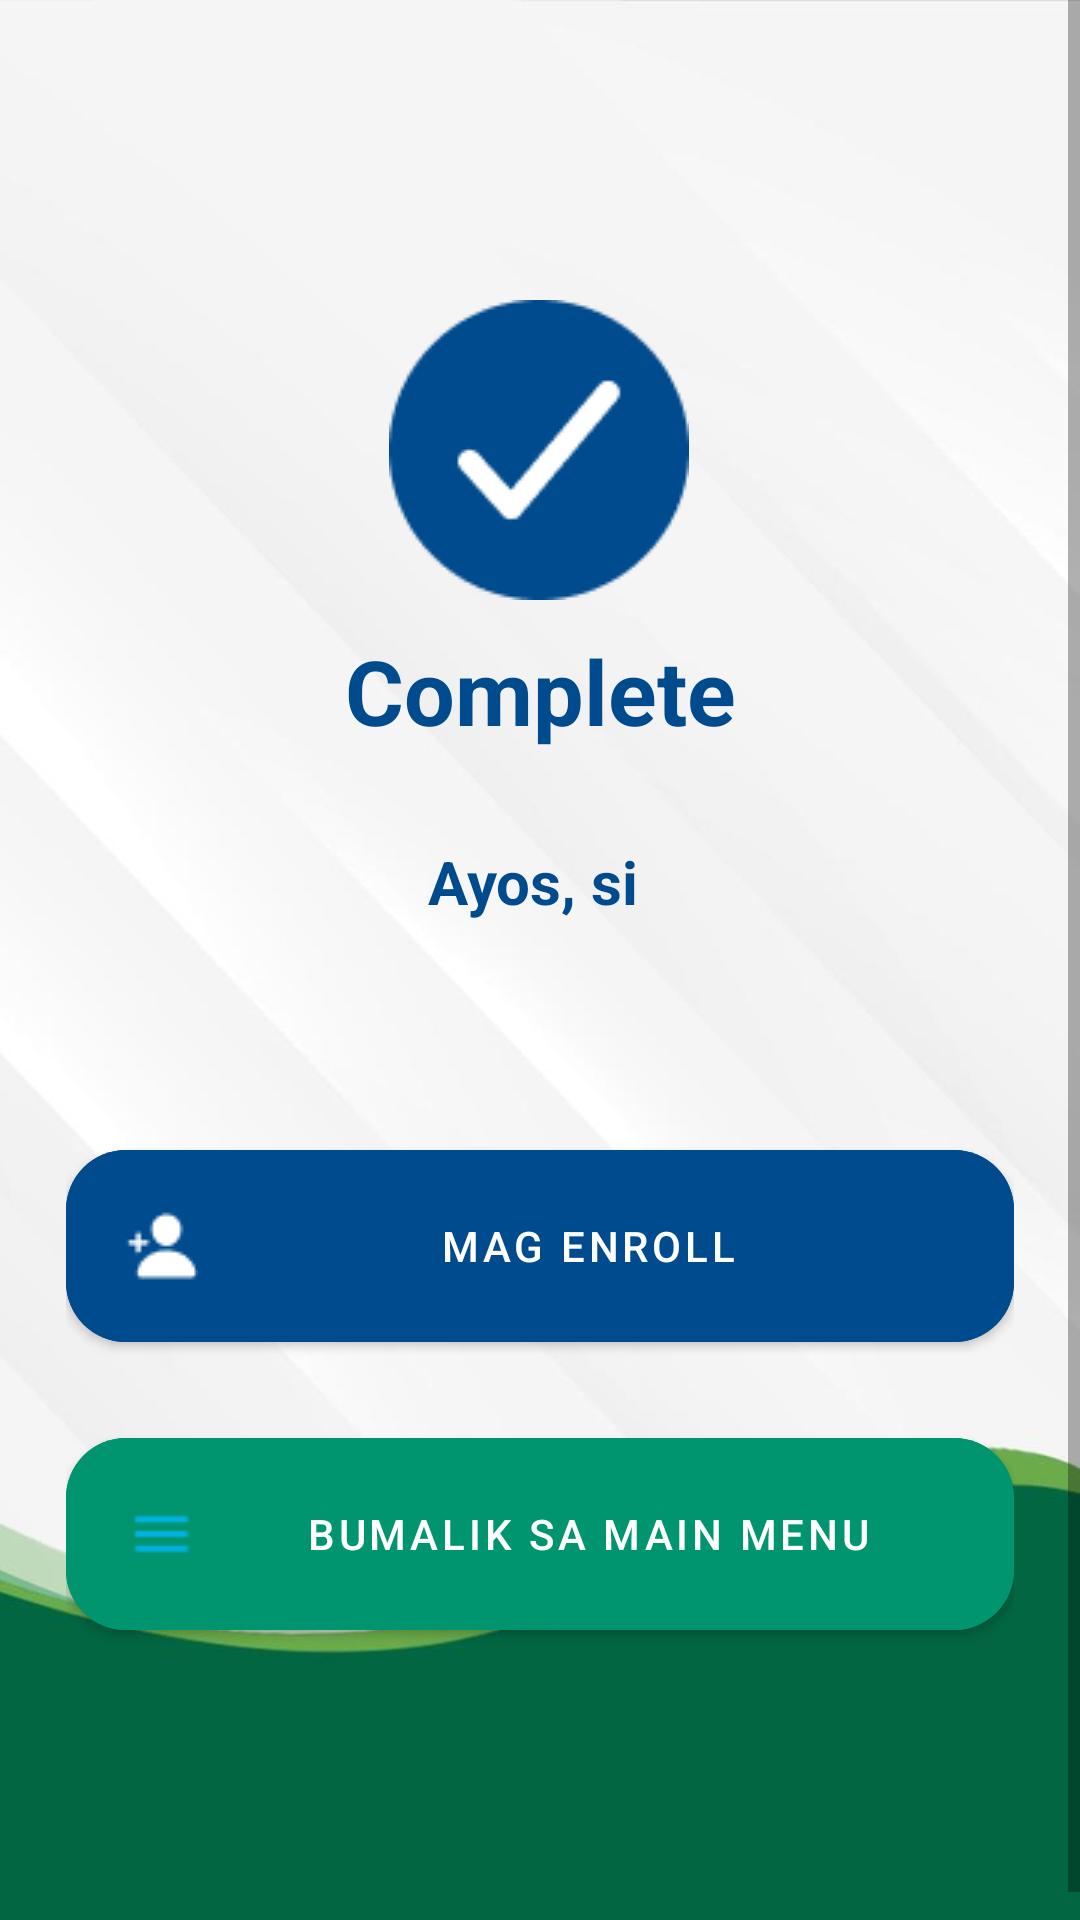

Reconstruct the res/layout file that produces this screen, plus the resources it refers to.
<!-- AndroidManifest.xml: application theme Theme.Tatai -->
<!-- res/layout/activity_success.xml -->
<?xml version="1.0" encoding="utf-8"?>
<ScrollView xmlns:android="http://schemas.android.com/apk/res/android"
    xmlns:app="http://schemas.android.com/apk/res-auto"
    xmlns:tools="http://schemas.android.com/tools"
    android:layout_width="match_parent"
    android:layout_height="match_parent"
    android:background="@drawable/background_plain"
    android:orientation="vertical"
    tools:context=".SuccessActivity"
    android:fitsSystemWindows="true">

    <LinearLayout
        android:layout_width="match_parent"
        android:layout_height="wrap_content"
        android:orientation="vertical">

        <LinearLayout
            android:layout_width="match_parent"
            android:layout_height="wrap_content"
            android:layout_marginStart="22dp"
            android:layout_marginEnd="22dp"
            android:orientation="vertical">

            <androidx.constraintlayout.widget.ConstraintLayout
                android:layout_width="match_parent"
                android:layout_height="wrap_content"
                android:layout_marginTop="50dp">

                <ImageView
                    android:id="@+id/imageView"
                    android:layout_width="180dp"
                    android:layout_height="wrap_content"
                    android:layout_marginTop="50dp"
                    android:src="@drawable/checkmark_circle"
                    app:layout_constraintBottom_toBottomOf="parent"
                    app:layout_constraintEnd_toEndOf="parent"
                    app:layout_constraintHorizontal_bias="0.497"
                    app:layout_constraintStart_toStartOf="parent"
                    app:layout_constraintTop_toTopOf="parent"
                    app:layout_constraintVertical_bias="0.0" />


            </androidx.constraintlayout.widget.ConstraintLayout>

            <TextView
                android:layout_width="match_parent"
                android:layout_height="wrap_content"
                android:layout_marginTop="10dp"
                android:text="Complete"
                android:textStyle="bold"
                android:textAlignment="center"
                android:textColor="@color/pioneer_blue"
                android:textSize="30sp" />

            <TextView
                android:id="@+id/success_message"
                android:layout_width="match_parent"
                android:layout_height="wrap_content"
                android:layout_marginTop="30dp"
                android:text="Ayos, si "
                android:textStyle="bold"
                android:textAlignment="center"
                android:textColor="@color/pioneer_blue"
                android:textSize="20sp" />



        </LinearLayout>


        <LinearLayout
            android:layout_marginTop="50dp"
            android:layout_width="match_parent"
            android:layout_height="wrap_content"
            android:layout_marginStart="22dp"
            android:layout_marginEnd="22dp"
            android:orientation="vertical"
            >



            <FrameLayout
                android:layout_width="match_parent"
                android:layout_height="wrap_content"
                android:layout_marginTop="20dp"
                android:gravity="center"
                android:orientation="horizontal">

                <com.google.android.material.button.MaterialButton
                    android:id="@+id/enrollButton"
                    android:layout_width="match_parent"
                    android:layout_height="wrap_content"
                    android:backgroundTint="@color/primary"
                    android:paddingStart="20dp"
                    android:paddingTop="20dp"
                    android:paddingEnd="20dp"
                    android:paddingBottom="20dp"
                    android:drawableLeft="@drawable/left_person_add"
                    android:text="MAG ENROLL"
                    android:textColor="@color/white"
                    app:cornerRadius="20dp" />
            </FrameLayout>

            <FrameLayout
                android:layout_width="match_parent"
                android:layout_height="wrap_content"
                android:layout_marginTop="20dp"
                android:gravity="center"
                android:orientation="horizontal">

                <com.google.android.material.button.MaterialButton
                    android:id="@+id/menuButton"
                    android:layout_width="match_parent"
                    android:layout_height="wrap_content"
                    android:backgroundTint="@color/pioneer_green"
                    android:paddingStart="20dp"
                    android:paddingTop="20dp"
                    android:paddingEnd="20dp"
                    android:paddingBottom="20dp"
                    android:text="BUMALIK SA MAIN MENU"
                    android:textColor="@color/white"
                    android:drawableLeft="@drawable/left_menu"
                    app:cornerRadius="20dp" />
            </FrameLayout>

        </LinearLayout>

        <LinearLayout
            android:layout_width="match_parent"
            android:layout_height="100dp"/>

    </LinearLayout>

</ScrollView>
<!-- resources referenced by this layout -->
<resources>
  <color name="pioneer_blue">#004B8D</color>
  <color name="pioneer_green">#00956E</color>
  <color name="primary">#004B8D</color>
  <color name="white">#FFFFFFFF</color>
  <!-- drawable background_plain: png bitmap (drawable, 35401 bytes) -->
  <!-- drawable checkmark_circle: png bitmap (drawable, 2459 bytes) -->
  <!-- drawable left_menu: png bitmap (drawable, 246 bytes) -->
  <!-- drawable left_person_add: png bitmap (drawable, 396 bytes) -->
  <style name="Theme.Tatai" parent="Theme.MaterialComponents.DayNight.NoActionBar">
          
          <item name="colorPrimary">@color/pioneer_blue</item>
          <item name="colorPrimaryVariant">@color/pioneer_green</item>
          <item name="colorOnPrimary">@color/white</item>
          
          <item name="colorSecondary">@color/teal_200</item>
          <item name="colorSecondaryVariant">@color/teal_700</item>
          <item name="colorOnSecondary">@color/black</item>
          
          <item name="android:statusBarColor">?attr/colorPrimaryVariant</item>
          
      </style>
  <color name="teal_200">#004B8D</color>
  <color name="teal_700">#FF018786</color>
  <color name="black">#FF000000</color>
</resources>
